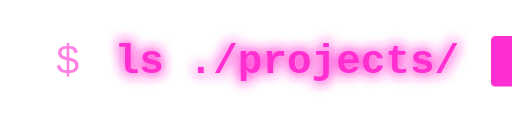
t = 0.00 s
t = 0.14 s: frame unchanged from t = 0.00 s, image omitted
t = 0.40 s: frame unchanged from t = 0.00 s, image omitted
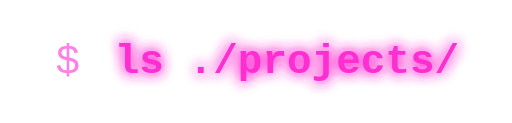
t = 0.55 s
t = 0.69 s: frame unchanged from t = 0.55 s, image omitted
t = 0.96 s: frame unchanged from t = 0.55 s, image omitted

The animated SVG that drew these frames (rendered in a browser with its animation timeline set to each time). Animation: 1 CSS @keyframes rule; one cycle of 1.10 s, repeats indefinitely.

<svg xmlns="http://www.w3.org/2000/svg" viewBox="0 0 224 54" width="224" height="54" style="background-color: #00000000;">
  <defs>
    <filter id="neon" x="-40%" y="-40%" width="180%" height="180%">
      <feGaussianBlur stdDeviation="3" result="blur" />
      <feMerge>
        <feMergeNode in="blur" />
        <feMergeNode in="blur" />
        <feMergeNode in="SourceGraphic" />
      </feMerge>
    </filter>
  </defs>

  <style>
    .prompt { font-family: 'Fira Code', 'JetBrains Mono', Consolas, 'Courier New', monospace; font-size: 18px; fill: #FF2ED1; opacity: 0.6; }
    .cmd    { font-family: 'Fira Code', 'JetBrains Mono', Consolas, 'Courier New', monospace; font-size: 18px; fill: #FF2ED1; font-weight: 700; }
    .glow   { filter: url(#neon); }
    .cursor { animation: blink 1.1s steps(2) infinite; }
    @keyframes blink { 0%, 49% { opacity: 1; } 50%, 100% { opacity: 0; } }
  </style>

  <text x="24" y="32" class="prompt">$</text>
  <text x="50" y="32" class="cmd glow">ls ./projects/</text>
  <rect x="215" y="16" width="14" height="22" rx="2" fill="#FF2ED1" class="cursor" />
</svg>
